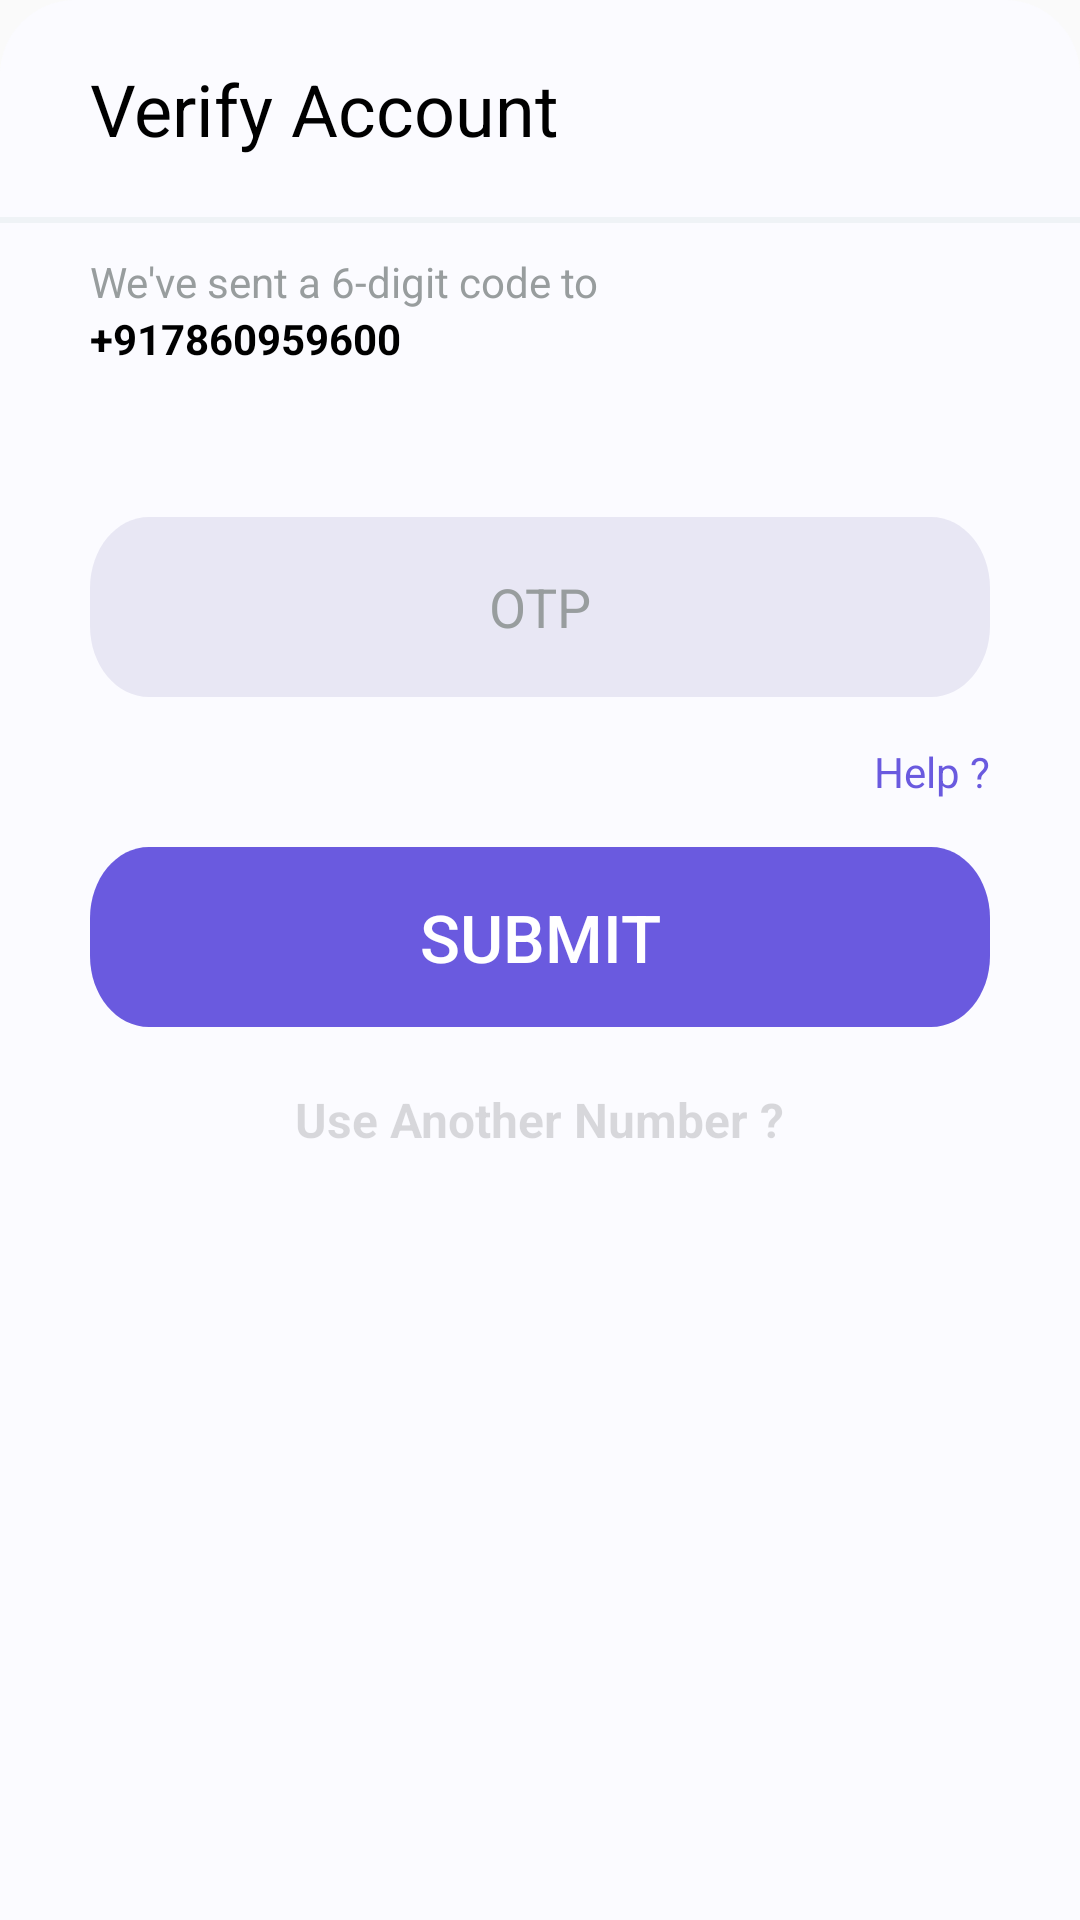

The Android layout XML behind this screen, and the referenced resources:
<!-- AndroidManifest.xml: application theme Theme.ChallanBook -->
<!-- res/layout/activity_otp.xml -->
<?xml version="1.0" encoding="utf-8"?>
<LinearLayout xmlns:android="http://schemas.android.com/apk/res/android"
    xmlns:app="http://schemas.android.com/apk/res-auto"
    xmlns:tools="http://schemas.android.com/tools"
    android:layout_width="match_parent"
    android:layout_height="match_parent"
    tools:context=".OtpActivity"
    android:background="@drawable/rounded_corner"
    android:orientation="vertical"
    >


    <TextView
        android:layout_width="wrap_content"
        android:layout_height="wrap_content"
        android:text="Verify Account"
        android:textColor="@color/black"
        android:textSize="24sp"
        android:layout_marginLeft="30dp"
        android:layout_marginTop="20dp"
        />



    <View
        android:layout_width="match_parent"
        android:layout_height="2dp"
        android:background="#EFF3F6"
        android:layout_alignParentTop="true"
        android:layout_marginTop="20dp"

        ></View>


    <TextView
        android:layout_width="wrap_content"
        android:layout_height="wrap_content"
        android:text="We've sent a 6-digit code to "
        android:textColor="#989D9E"
        android:layout_gravity="left"
        android:textSize="14sp"
        android:layout_marginTop="10dp"
        android:layout_marginLeft="30dp"



        />


    <TextView
        android:layout_width="wrap_content"
        android:layout_height="wrap_content"
        android:text="+917860959600"
        android:textColor="@color/black"
        android:layout_gravity="left"
        android:textSize="14sp"
        android:id="@+id/numdisplay"
        android:layout_marginLeft="30dp"
        android:textStyle="bold"



        />





    <LinearLayout
        android:layout_width="match_parent"
        android:layout_height="wrap_content"
        android:orientation="vertical"
        android:layout_marginTop="30dp"
        android:layout_marginBottom="20dp"
        android:layout_marginRight="30dp"
        android:layout_marginLeft="30dp"
        >


        <EditText
            android:layout_width="match_parent"
            android:layout_height="60dp"
            android:hint="OTP"
            android:gravity="center"
            android:layout_gravity="center"
            android:layout_marginTop="20dp"
            android:textColorHint="#989D9E"
            android:background="@drawable/rounded_edit_figma"
            android:id="@+id/otpedittext"/>

        <RelativeLayout
            android:layout_width="match_parent"
            android:layout_height="50dp"

            >

            <TextView
                android:layout_width="wrap_content"
                android:layout_height="wrap_content"
                android:text="Resend otp"
                android:textColor="@color/color1"
                android:id="@+id/resendotp"
                android:visibility="gone"
                android:paddingRight="10dp"
                android:layout_centerVertical="true"


                />

            <TextView
                android:layout_width="wrap_content"
                android:layout_height="wrap_content"
                android:layout_centerVertical="true"
                android:text="--.--"
                android:textColor="@color/black"
                android:layout_gravity="center"
                android:id="@+id/timerr"
                android:visibility="gone"





                />




            <ProgressBar
                android:id="@+id/otpProgressBar"
                android:layout_width="40dp"
                android:layout_height="40dp"
                android:layout_centerInParent="true"
                android:indeterminateTint="@color/color1"/>


            <TextView
                android:layout_width="wrap_content"
                android:layout_height="wrap_content"
                android:text="Help ?"
                android:textColor="@color/color1"
                android:layout_centerVertical="true"
                android:layout_alignParentRight="true"
                android:id="@+id/helplogin"
                android:paddingLeft="10dp"


                />


        </RelativeLayout>

        <Button
            android:layout_width="match_parent"
            android:layout_height="60dp"
            android:text="SUBMIT"
            android:background="@drawable/rounded_button_figma"
            android:textColor="@color/white"



            android:id="@+id/submitotp"
            android:textSize="22sp"/>


        <TextView
            android:layout_width="wrap_content"
            android:layout_height="wrap_content"
            android:text="Use Another Number ?"

            android:layout_gravity="center"
            android:textSize="16sp"
            android:layout_marginTop="20dp"
            android:textStyle="bold"
            android:id="@+id/closebsheet"
            android:enabled="false"

            />









    </LinearLayout>






</LinearLayout>
<!-- resources referenced by this layout -->
<resources>
  <color name="black">#FF000000</color>
  <color name="color1">#6A5ADF</color>
  <color name="white">#ffffff</color>
  <!-- drawable rounded_button_figma (drawable) -->
  <?xml version="1.0" encoding="utf-8"?>
  <vector
      xmlns:android="http://schemas.android.com/apk/res/android"
      xmlns:aapt="http://schemas.android.com/aapt"
      android:width="229dp"
      android:height="38dp"
      android:viewportWidth="229"
      android:viewportHeight="38"
      >
  
      <group>
  
          <clip-path
              android:pathData="M15 0H214C222.284 0 229 6.71573 229 15V23C229 31.2843 222.284 38 214 38H15C6.71573 38 0 31.2843 0 23V15C0 6.71573 6.71573 0 15 0Z"
              />
  
          <path
              android:pathData="M0 0V38H229V0"
              android:fillColor="@color/color1"
              />
  
      </group>
  
  </vector>
  <!-- drawable rounded_corner (drawable) -->
  <?xml version="1.0" encoding="utf-8"?>
  <shape xmlns:android="http://schemas.android.com/apk/res/android"
      android:shape="rectangle">
      <solid android:color="@color/color2"/>
      <corners android:topLeftRadius="25dp"
          android:topRightRadius="25dp"/>
  
  </shape>
  <!-- drawable rounded_edit_figma (drawable) -->
  <?xml version="1.0" encoding="utf-8"?>
  <vector
      xmlns:android="http://schemas.android.com/apk/res/android"
      xmlns:aapt="http://schemas.android.com/aapt"
      android:width="229dp"
      android:height="38dp"
      android:viewportWidth="229"
      android:viewportHeight="38"
      >
  
      <group>
  
          <clip-path
              android:pathData="M15 0H214C222.284 0 229 6.71573 229 15V23C229 31.2843 222.284 38 214 38H15C6.71573 38 0 31.2843 0 23V15C0 6.71573 6.71573 0 15 0Z"
              />
  
          <path
              android:pathData="M0 0V38H229V0"
              android:fillColor="#E8E7F4"
              />
  
      </group>
  
  </vector>
  <style name="Theme.ChallanBook" parent="Theme.AppCompat.Light.DarkActionBar">
          
          <item name="colorPrimary">@color/color1</item>
          <item name="colorPrimaryVariant">@color/color1</item>
          <item name="colorOnPrimary">@color/black</item>
          
          <item name="colorSecondary">@color/teal_200</item>
          <item name="colorSecondaryVariant">@color/teal_200</item>
          <item name="colorOnSecondary">@color/black</item>
          
          <item name="android:statusBarColor" tools:targetApi="l">?attr/colorPrimaryVariant</item>
          
  
  
      </style>
  <color name="color2">#fbfbff</color>
  <color name="teal_200">#FF03DAC5</color>
</resources>
